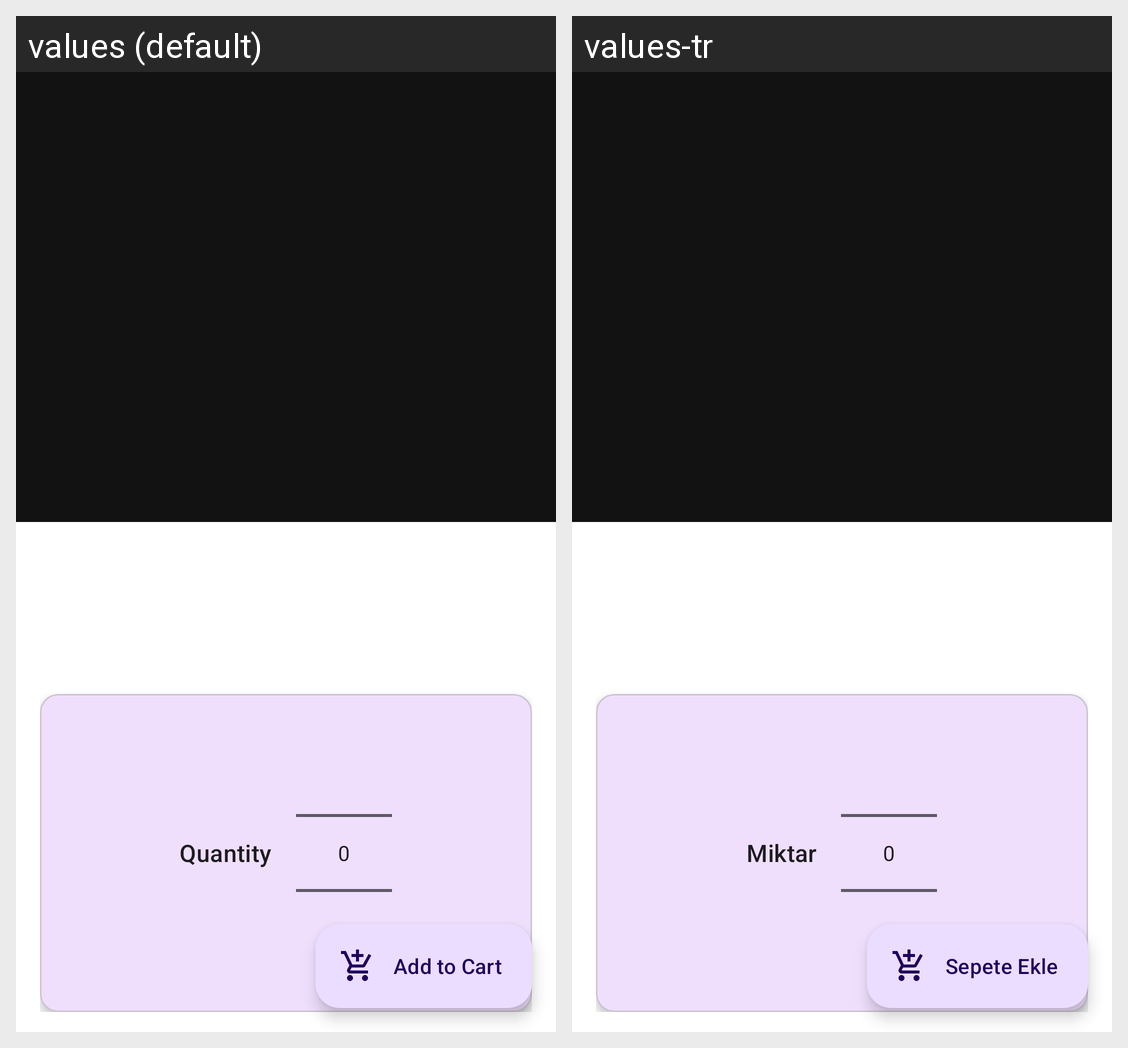

Locale-by-locale string values for the Android screen shown in this grid:
Android screen res/layout/fragment_detail.xml rendered under 2 locales, left to right: values (default), values-tr. Device: Nexus 5 (rendered at 1080×1920; each locale shown at half size, 540×960, under a caption strip naming it); theme Theme.BrokyFood.
Strings drawn on this screen, with the default value and each locale's value (text and hints the layout hard-codes, and strings that could not be matched under every locale, appear in the picture but are not listed):

quantity
  values: Quantity
  values-tr: Miktar

add_to_cart
  values: Add to Cart
  values-tr: Sepete Ekle
